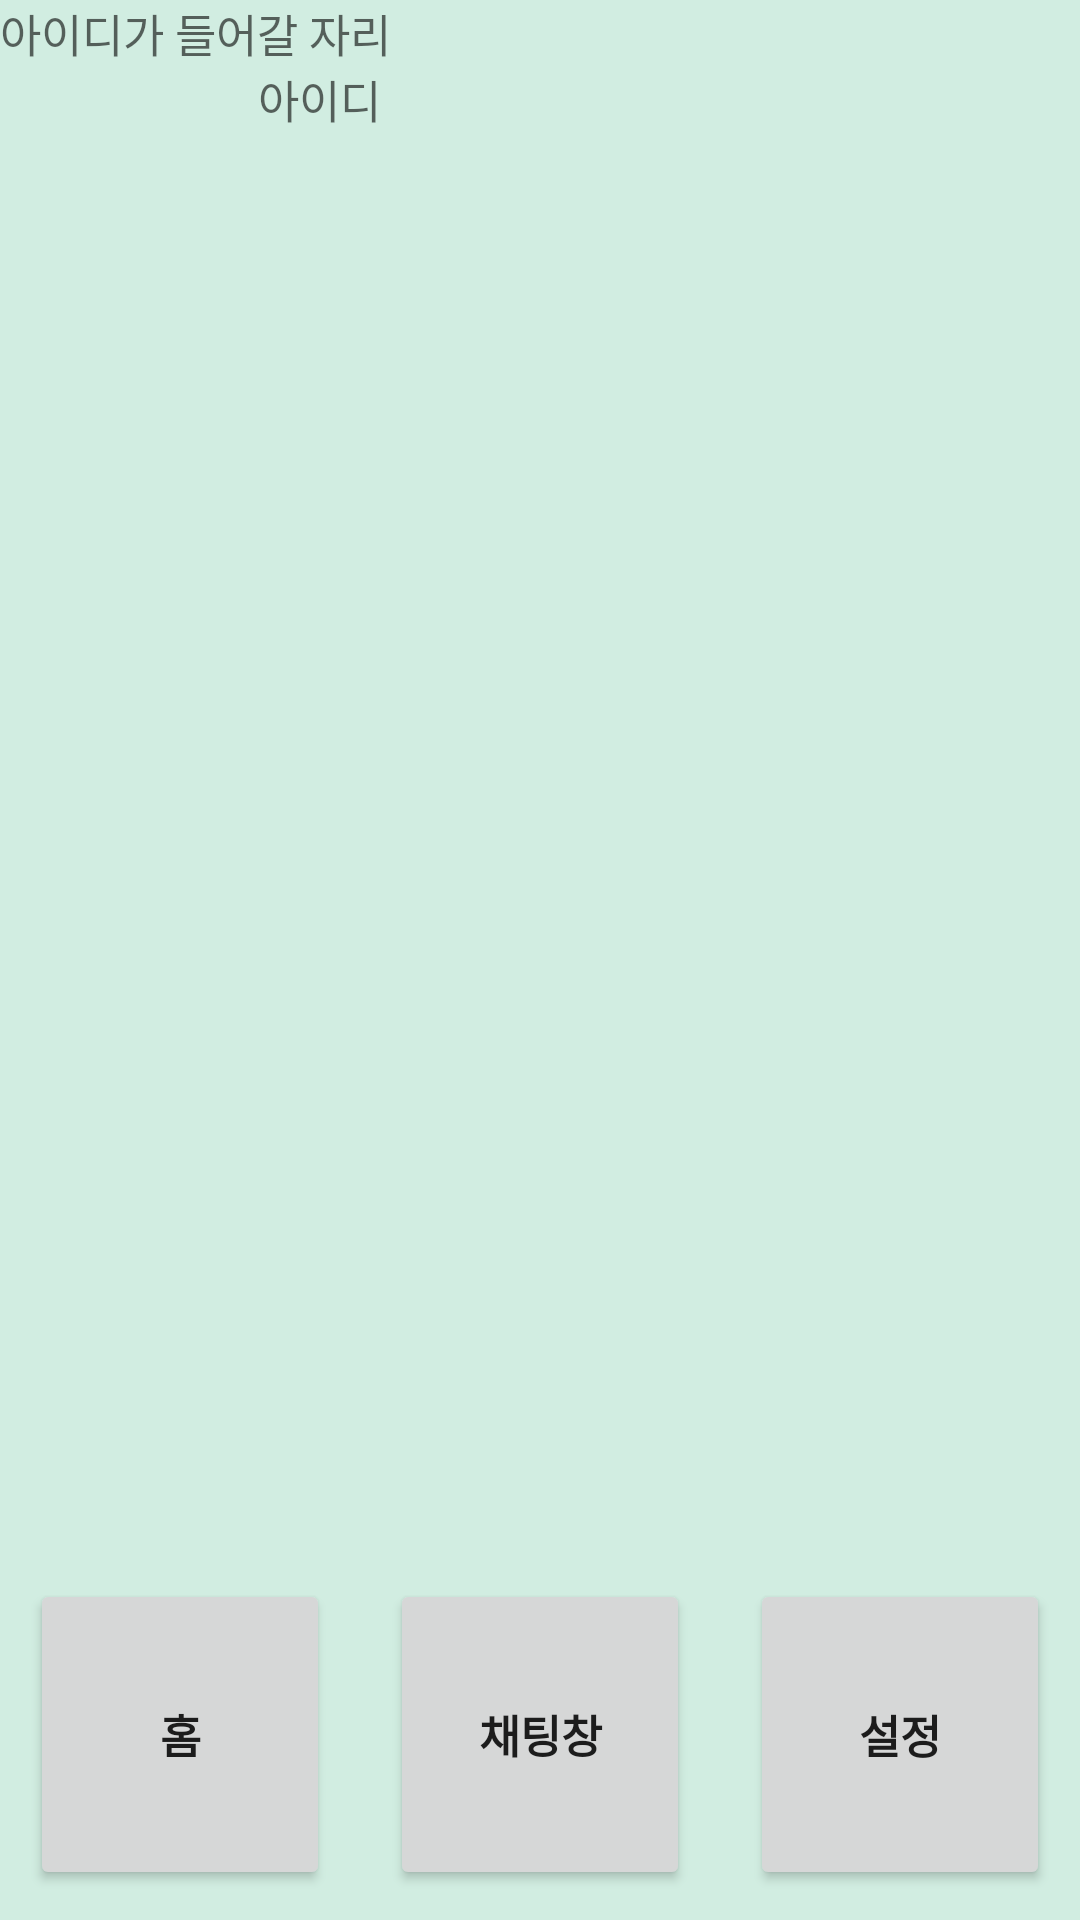

Write the Android layout XML for this screen, with the resource values it uses.
<!-- AndroidManifest.xml: application theme Theme.Chat01 -->
<!-- res/layout/activity_chat_list.xml -->
<?xml version="1.0" encoding="utf-8"?>
<LinearLayout xmlns:android="http://schemas.android.com/apk/res/android"
    xmlns:app="http://schemas.android.com/apk/res-auto"
    xmlns:tools="http://schemas.android.com/tools"
    android:layout_width="match_parent"
    android:layout_height="match_parent"
    android:orientation="vertical"
    tools:context=".ChatListActivity"
    android:background="#d1ede1">

    <TextView
        android:id="@+id/testId"
        android:layout_width="match_parent"
        android:layout_height="wrap_content"
        android:hint="아이디가 들어갈 자리"
        android:textSize="15dp"></TextView>

    <ScrollView
        android:layout_width="match_parent"
        android:layout_height="0dp"
        android:layout_weight="8">

        <LinearLayout
            android:layout_width="match_parent"
            android:layout_height="wrap_content"
            android:orientation="vertical">

            <LinearLayout
                android:layout_width="match_parent"
                android:layout_height="100dp"
                android:orientation="horizontal"
                android:id="@+id/LLFriend">

                <ImageView
                    android:layout_width="0dp"
                    android:layout_height="match_parent"
                    android:layout_weight="1"
                    android:layout_margin="10dp"></ImageView>

                <TextView
                    android:layout_width="0dp"
                    android:layout_height="match_parent"
                    android:layout_weight="4"
                    android:layout_marginRight="10dp"
                    android:layout_gravity="center"
                    android:hint="아이디"
                    android:textSize="15dp"></TextView>


            </LinearLayout>


        </LinearLayout>

    </ScrollView>


    <LinearLayout
        android:layout_width="match_parent"
        android:layout_height="0dp"
        android:layout_weight="2"
        android:orientation="horizontal">


        <Button
            android:layout_width="0dp"
            android:layout_height="match_parent"
            android:layout_weight="1"
            android:layout_gravity="center"
            android:text="홈"
            android:layout_margin="10dp"
            android:textSize="15dp"
            android:textStyle="bold"
            android:id="@+id/btnHome"></Button>

        <Button
            android:layout_width="0dp"
            android:layout_height="match_parent"
            android:layout_weight="1"
            android:layout_gravity="center"
            android:text="채팅창"
            android:layout_margin="10dp"
            android:textSize="15dp"
            android:textStyle="bold"
            android:id="@+id/btnChatList"></Button>

        <Button
            android:layout_width="0dp"
            android:layout_height="match_parent"
            android:layout_weight="1"
            android:layout_gravity="center"
            android:text="설정"
            android:layout_margin="10dp"
            android:textSize="15dp"
            android:textStyle="bold"
            android:id="@+id/btnSetting"></Button>


    </LinearLayout>

</LinearLayout>
<!-- resources referenced by this layout -->
<resources>
  <style name="Theme.Chat01" parent="Theme.MaterialComponents.DayNight.DarkActionBar">
          
          <item name="colorPrimary">@color/purple_500</item>
          <item name="colorPrimaryVariant">@color/purple_700</item>
          <item name="colorOnPrimary">@color/white</item>
          
          <item name="colorSecondary">@color/teal_200</item>
          <item name="colorSecondaryVariant">@color/teal_700</item>
          <item name="colorOnSecondary">@color/black</item>
          
          <item name="android:statusBarColor" tools:targetApi="l">?attr/colorPrimaryVariant</item>
          
      </style>
  <!-- not gathered from this repository: default colours our renderer supplied (Android Studio template values) -->
  <color name="purple_500">#FF6200EE</color>
  <color name="purple_700">#FF3700B3</color>
  <color name="teal_200">#FF03DAC5</color>
  <color name="teal_700">#FF018786</color>
  <color name="black">#FF000000</color>
  <color name="white">#FFFFFFFF</color>
</resources>
